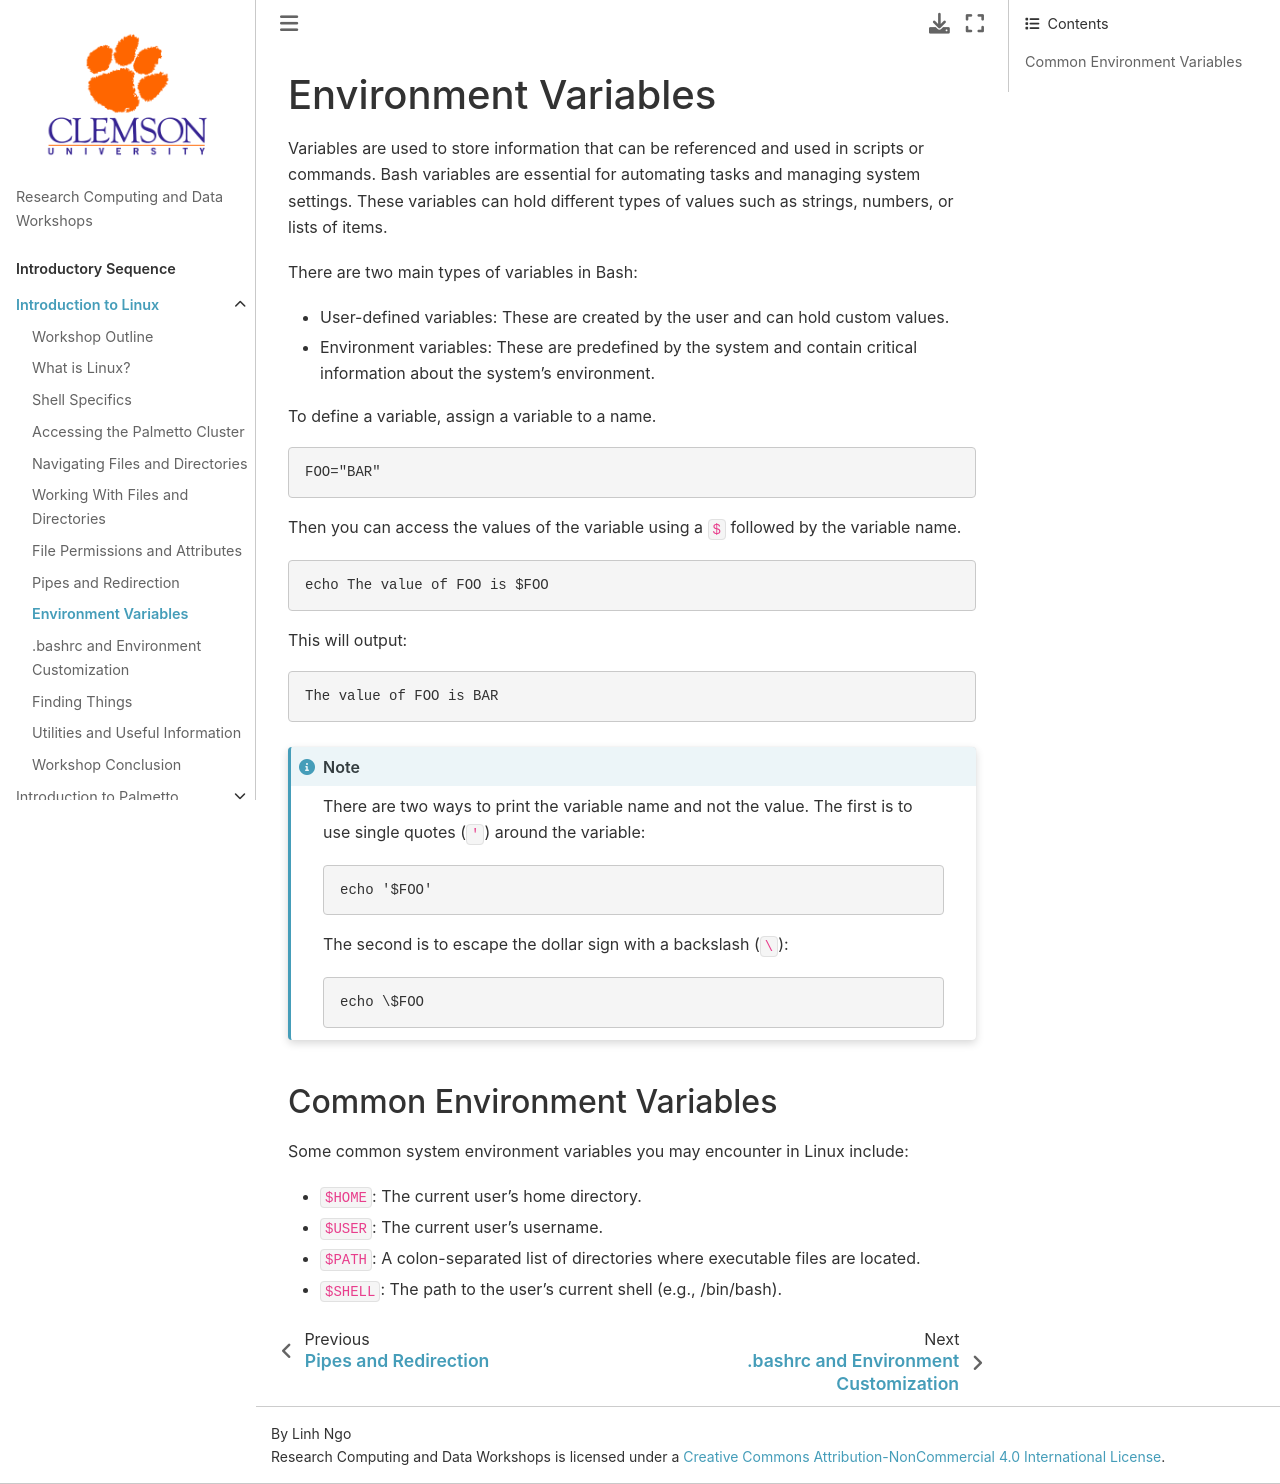

repository: clemsonciti/rcde_workshops · page: intro_linux/05a-environment-variables.html · generator: jekyll

# Environment Variables

Variables are used to store information that can be referenced and used in scripts or commands. Bash variables are essential for automating tasks and managing system settings. These variables can hold different types of values such as strings, numbers, or lists of items.

There are two main types of variables in Bash:

- User-defined variables: These are created by the user and can hold custom values.
- Environment variables: These are predefined by the system and contain critical information about the system’s environment.

To define a variable, assign a variable to a name.

```bash
FOO="BAR"
```

Then you can access the values of the variable using a `$` followed by the variable name.

```bash
echo The value of FOO is $FOO
```

This will output:

```bash
The value of FOO is BAR
```

::::{note}
There are two ways to print the variable name and not the value. The first is to use single quotes (`'`) around the variable:

```bash
echo '$FOO'
```

The second is to escape the dollar sign with a backslash (`\`):

```bash
echo \$FOO
```
::::

## Common Environment Variables
Some common system environment variables you may encounter in Linux include:

- `$HOME`: The current user's home directory.
- `$USER`: The current user's username.
- `$PATH`: A colon-separated list of directories where executable files are located.
- `$SHELL`: The path to the user's current shell (e.g., /bin/bash).
